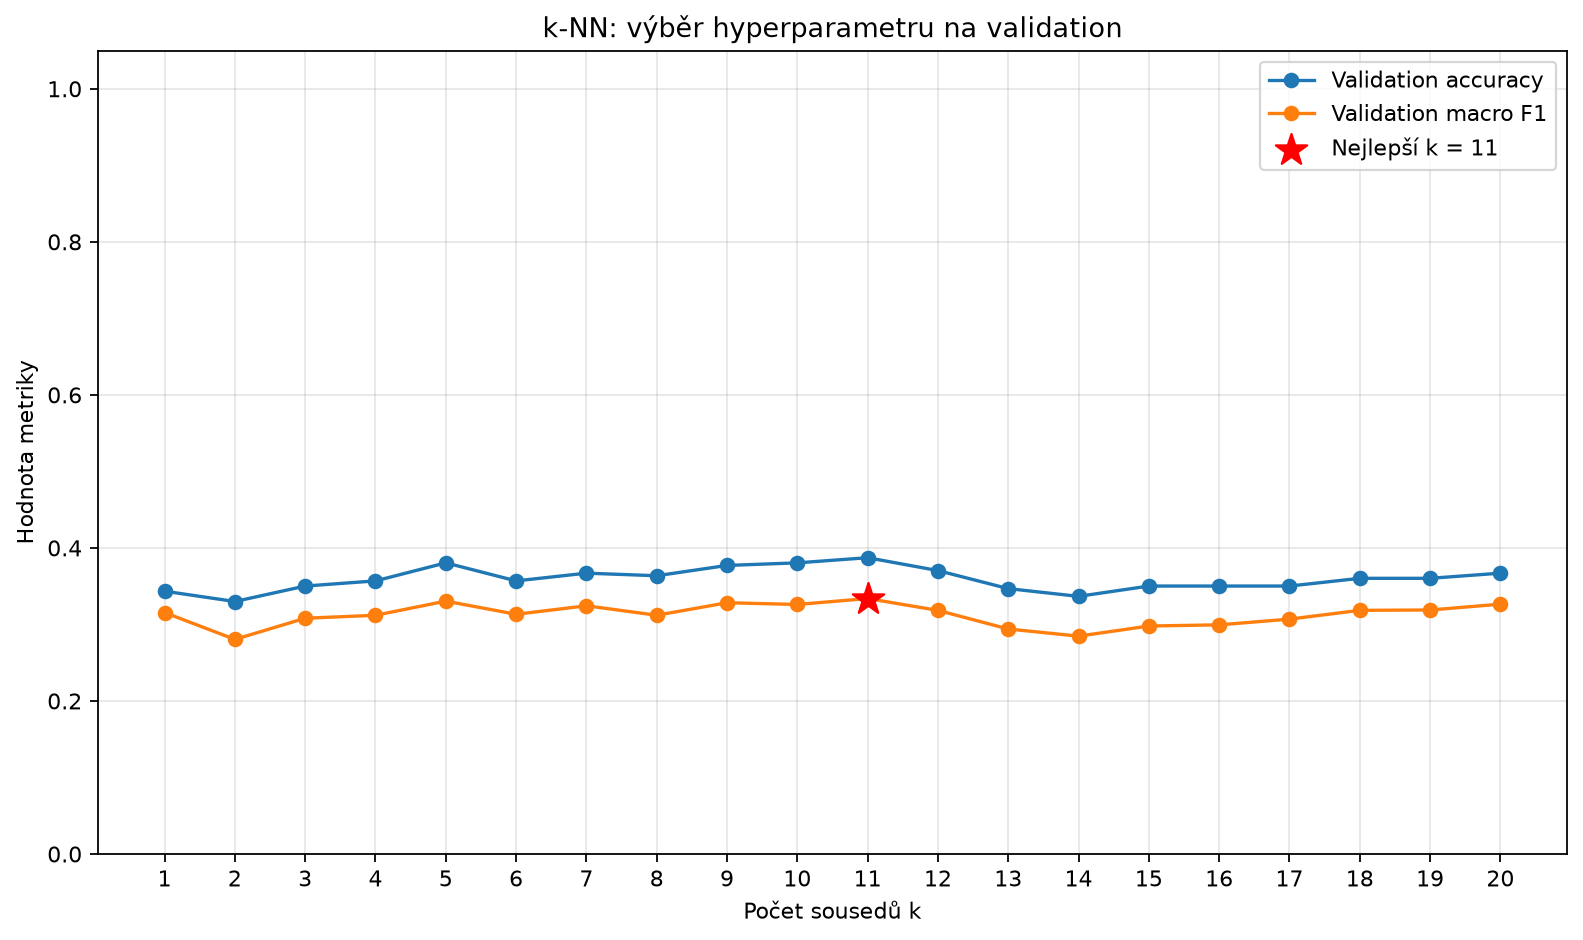

The data file committed next to this chart (first rows):
k, accuracy, macro_f1
1, 0.3434, 0.3156
2, 0.33, 0.2804
3, 0.3502, 0.3081
4, 0.3569, 0.312
5, 0.3805, 0.3305
6, 0.3569, 0.3133
7, 0.367, 0.3244
8, 0.3636, 0.312
9, 0.3771, 0.3283
10, 0.3805, 0.3261
11, 0.3872, 0.3338
12, 0.3704, 0.3184
13, 0.3468, 0.294
14, 0.3367, 0.2847
15, 0.3502, 0.2979
16, 0.3502, 0.2995
17, 0.3502, 0.3069
18, 0.3603, 0.3184
19, 0.3603, 0.3189
20, 0.367, 0.3265
